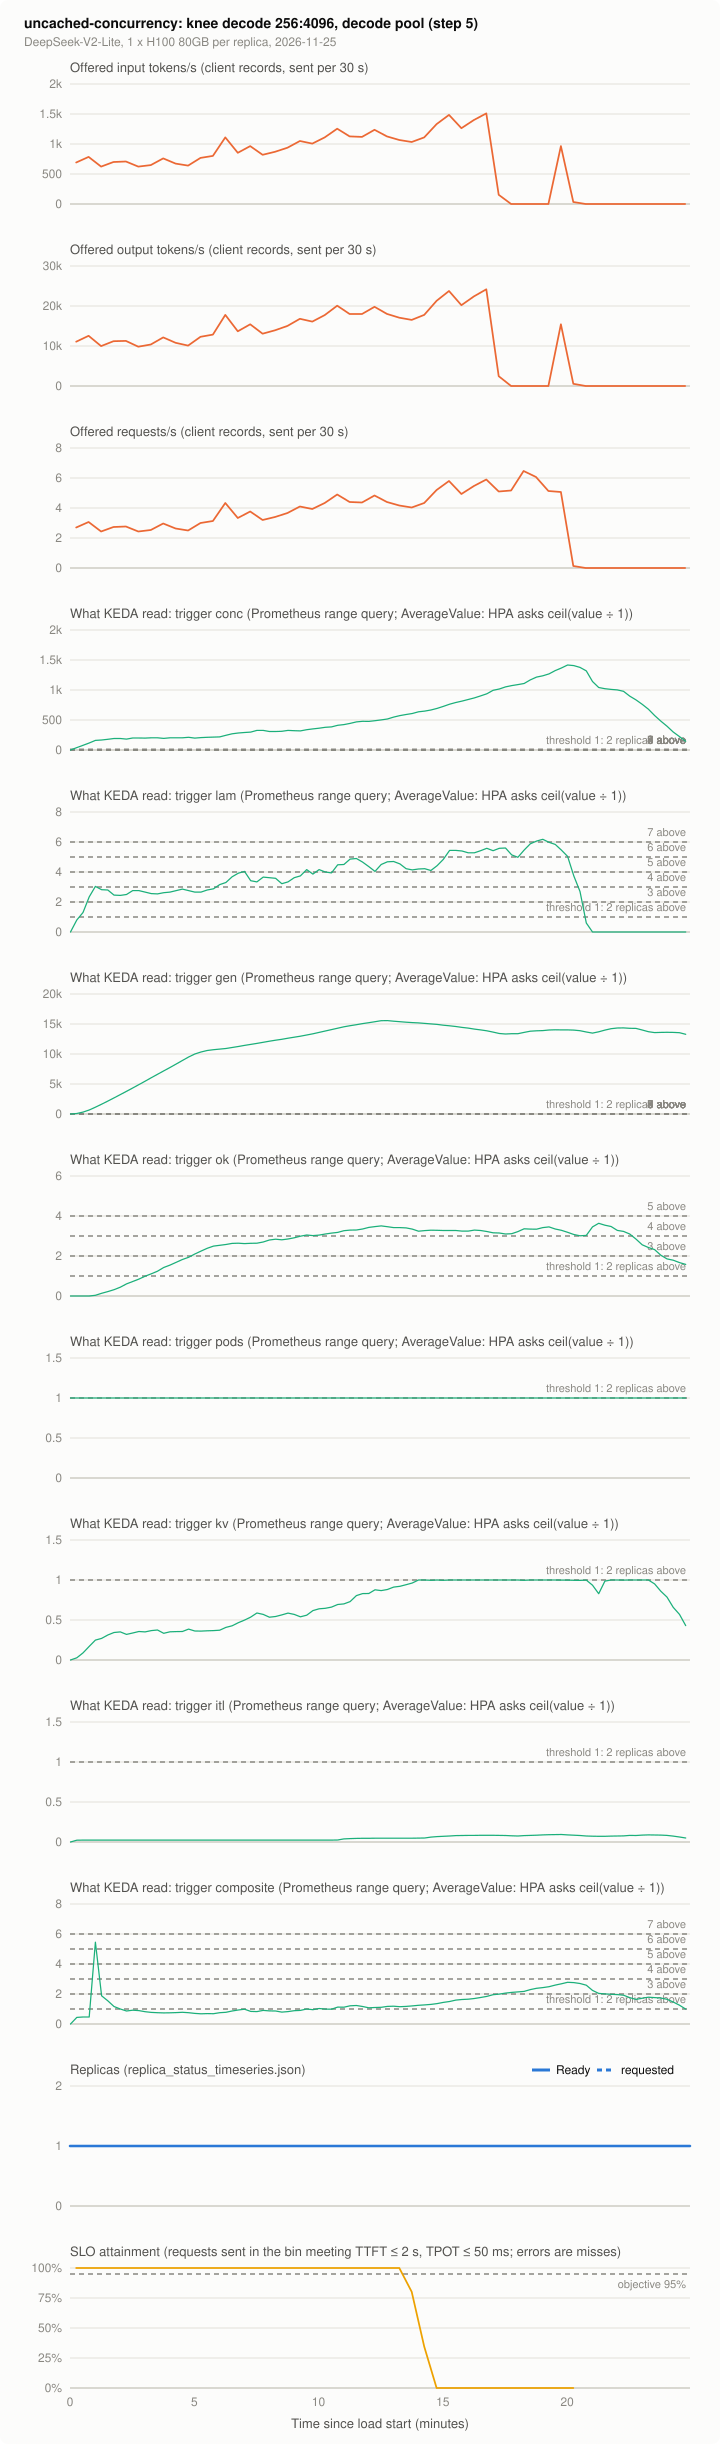

The data file committed next to this chart (first rows):
series, t_s, value, source
offered_in, 15.0, 691.2, client records, sent per 30 s
offered_in, 45.0, 785.1, client records, sent per 30 s
offered_in, 75.0, 622.9, client records, sent per 30 s
offered_in, 105.0, 699.7, client records, sent per 30 s
offered_in, 135.0, 708.3, client records, sent per 30 s
offered_in, 165.0, 622.9, client records, sent per 30 s
offered_in, 195.0, 648.5, client records, sent per 30 s
offered_in, 225.0, 759.5, client records, sent per 30 s
offered_in, 255.0, 674.1, client records, sent per 30 s
offered_in, 285.0, 640.0, client records, sent per 30 s
offered_in, 315.0, 768.0, client records, sent per 30 s
offered_in, 345.0, 802.1, client records, sent per 30 s
offered_in, 375.0, 1109, client records, sent per 30 s
offered_in, 405.0, 853.3, client records, sent per 30 s
offered_in, 435.0, 964.3, client records, sent per 30 s
offered_in, 465.0, 819.2, client records, sent per 30 s
offered_in, 495.0, 870.4, client records, sent per 30 s
offered_in, 525.0, 938.7, client records, sent per 30 s
offered_in, 555.0, 1050, client records, sent per 30 s
offered_in, 585.0, 1007, client records, sent per 30 s
offered_in, 615.0, 1109, client records, sent per 30 s
offered_in, 645.0, 1254, client records, sent per 30 s
offered_in, 675.0, 1126, client records, sent per 30 s
offered_in, 705.0, 1118, client records, sent per 30 s
offered_in, 735.0, 1237, client records, sent per 30 s
offered_in, 765.0, 1126, client records, sent per 30 s
offered_in, 795.0, 1067, client records, sent per 30 s
offered_in, 825.0, 1033, client records, sent per 30 s
offered_in, 855.0, 1109, client records, sent per 30 s
offered_in, 885.0, 1331, client records, sent per 30 s
offered_in, 915.0, 1485, client records, sent per 30 s
offered_in, 945.0, 1263, client records, sent per 30 s
offered_in, 975.0, 1399, client records, sent per 30 s
offered_in, 1005, 1510, client records, sent per 30 s
offered_in, 1035, 153.6, client records, sent per 30 s
offered_in, 1065, 0.0, client records, sent per 30 s
offered_in, 1095, 0.0, client records, sent per 30 s
offered_in, 1125, 0.0, client records, sent per 30 s
offered_in, 1155, 0.0, client records, sent per 30 s
offered_in, 1185, 964.3, client records, sent per 30 s
offered_in, 1215, 34.13, client records, sent per 30 s
offered_in, 1245, 0.0, client records, sent per 30 s
offered_in, 1275, 0.0, client records, sent per 30 s
offered_in, 1305, 0.0, client records, sent per 30 s
offered_in, 1335, 0.0, client records, sent per 30 s
offered_in, 1365, 0.0, client records, sent per 30 s
offered_in, 1395, 0.0, client records, sent per 30 s
offered_in, 1425, 0.0, client records, sent per 30 s
offered_in, 1455, 0.0, client records, sent per 30 s
offered_in, 1485, 0.0, client records, sent per 30 s
offered_out, 15.0, 11076, client records, sent per 30 s
offered_out, 45.0, 12561, client records, sent per 30 s
offered_out, 75.0, 9967, client records, sent per 30 s
offered_out, 105.0, 11204, client records, sent per 30 s
offered_out, 135.0, 11265, client records, sent per 30 s
offered_out, 165.0, 9824, client records, sent per 30 s
offered_out, 195.0, 10376, client records, sent per 30 s
offered_out, 225.0, 12160, client records, sent per 30 s
offered_out, 255.0, 10803, client records, sent per 30 s
offered_out, 285.0, 10103, client records, sent per 30 s
... 1,475 more rows
